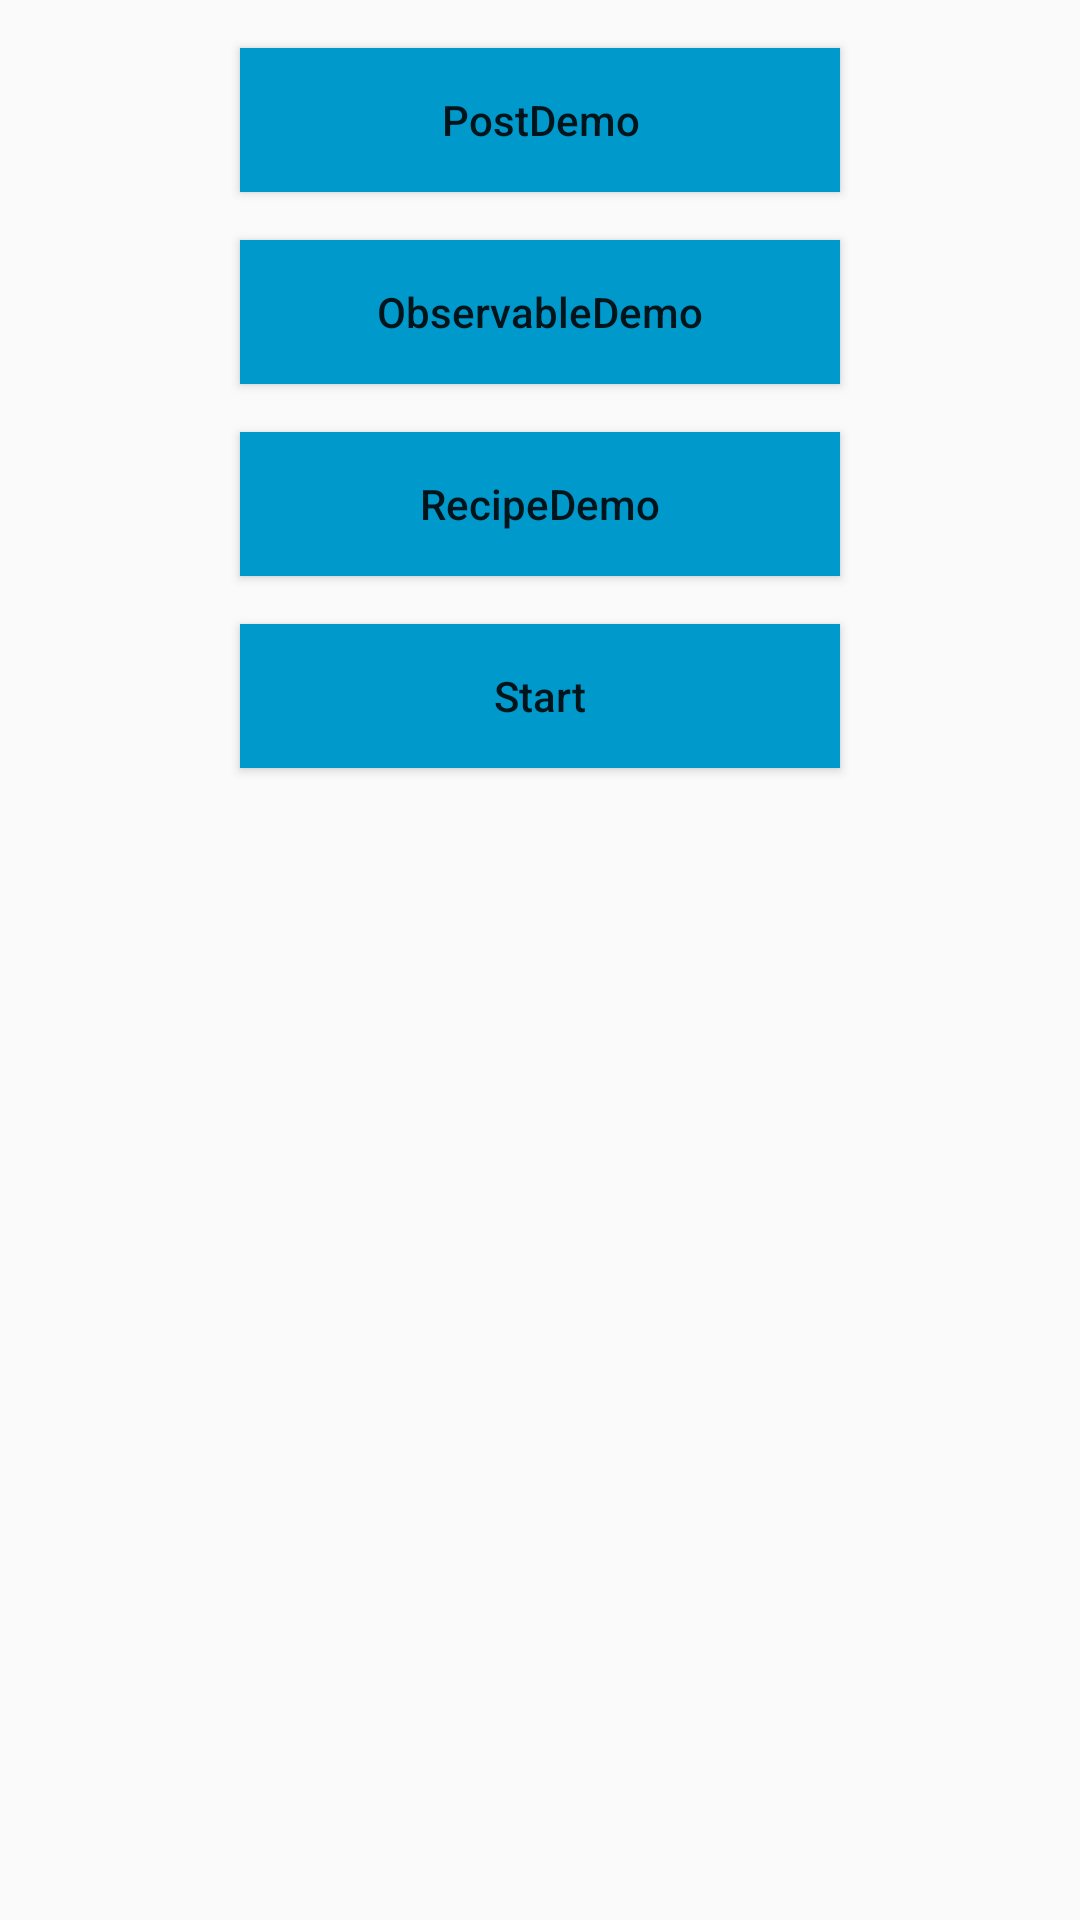

The Android layout XML behind this screen, and the referenced resources:
<!-- AndroidManifest.xml: application theme AppTheme -->
<!-- res/layout/activity_home.xml -->
<?xml version="1.0" encoding="utf-8"?>
<androidx.constraintlayout.widget.ConstraintLayout xmlns:android="http://schemas.android.com/apk/res/android"
    android:layout_width="match_parent"
    android:layout_height="match_parent"
    xmlns:app="http://schemas.android.com/apk/res-auto"
    android:orientation="vertical">

    <Button
        android:layout_width="200dp"
        android:layout_height="wrap_content"
        android:id="@+id/btnPost"
        android:text="PostDemo"
        android:background="@android:color/holo_blue_dark"
        android:textAllCaps="false"
        android:layout_marginTop="30dp"
        android:layout_margin="16dp"
        app:layout_constraintTop_toTopOf="parent"
        app:layout_constraintLeft_toLeftOf="parent"
        app:layout_constraintRight_toRightOf="parent"/>
    <Button
        android:layout_width="200dp"
        android:layout_height="wrap_content"
        android:id="@+id/btnObserveable"
        android:text="ObservableDemo"
        android:layout_margin="16dp"
        android:background="@android:color/holo_blue_dark"
        android:textAllCaps="false"
        app:layout_constraintTop_toBottomOf="@+id/btnPost"
        app:layout_constraintLeft_toLeftOf="parent"
        app:layout_constraintRight_toRightOf="parent"/>

    <Button
        android:layout_width="200dp"
        android:layout_height="wrap_content"
        android:id="@+id/btnRecipe"
        android:text="RecipeDemo"
        android:layout_margin="16dp"
        android:background="@android:color/holo_blue_dark"
        android:textAllCaps="false"
        app:layout_constraintTop_toBottomOf="@+id/btnObserveable"
        app:layout_constraintLeft_toLeftOf="parent"
        app:layout_constraintRight_toRightOf="parent"/>

    <Button
        android:layout_width="200dp"
        android:layout_height="wrap_content"
        android:id="@+id/btnStart"
        android:text="Start"
        android:layout_margin="16dp"
        android:background="@android:color/holo_blue_dark"
        android:textAllCaps="false"
        app:layout_constraintTop_toBottomOf="@+id/btnRecipe"
        app:layout_constraintLeft_toLeftOf="parent"
        app:layout_constraintRight_toRightOf="parent"/>

</androidx.constraintlayout.widget.ConstraintLayout>
<!-- resources referenced by this layout -->
<resources>
  <style name="AppTheme" parent="Theme.AppCompat.Light.DarkActionBar">
          
          <item name="colorPrimary">@color/colorPrimary</item>
          <item name="colorPrimaryDark">@color/colorPrimaryDark</item>
          <item name="colorAccent">@color/colorAccent</item>
      </style>
  <!-- not gathered from this repository: default colours our renderer supplied (Android Studio template values) -->
  <color name="colorPrimary">#FF6200EE</color>
  <color name="colorPrimaryDark">#FF3700B3</color>
  <color name="colorAccent">#FF03DAC5</color>
</resources>
